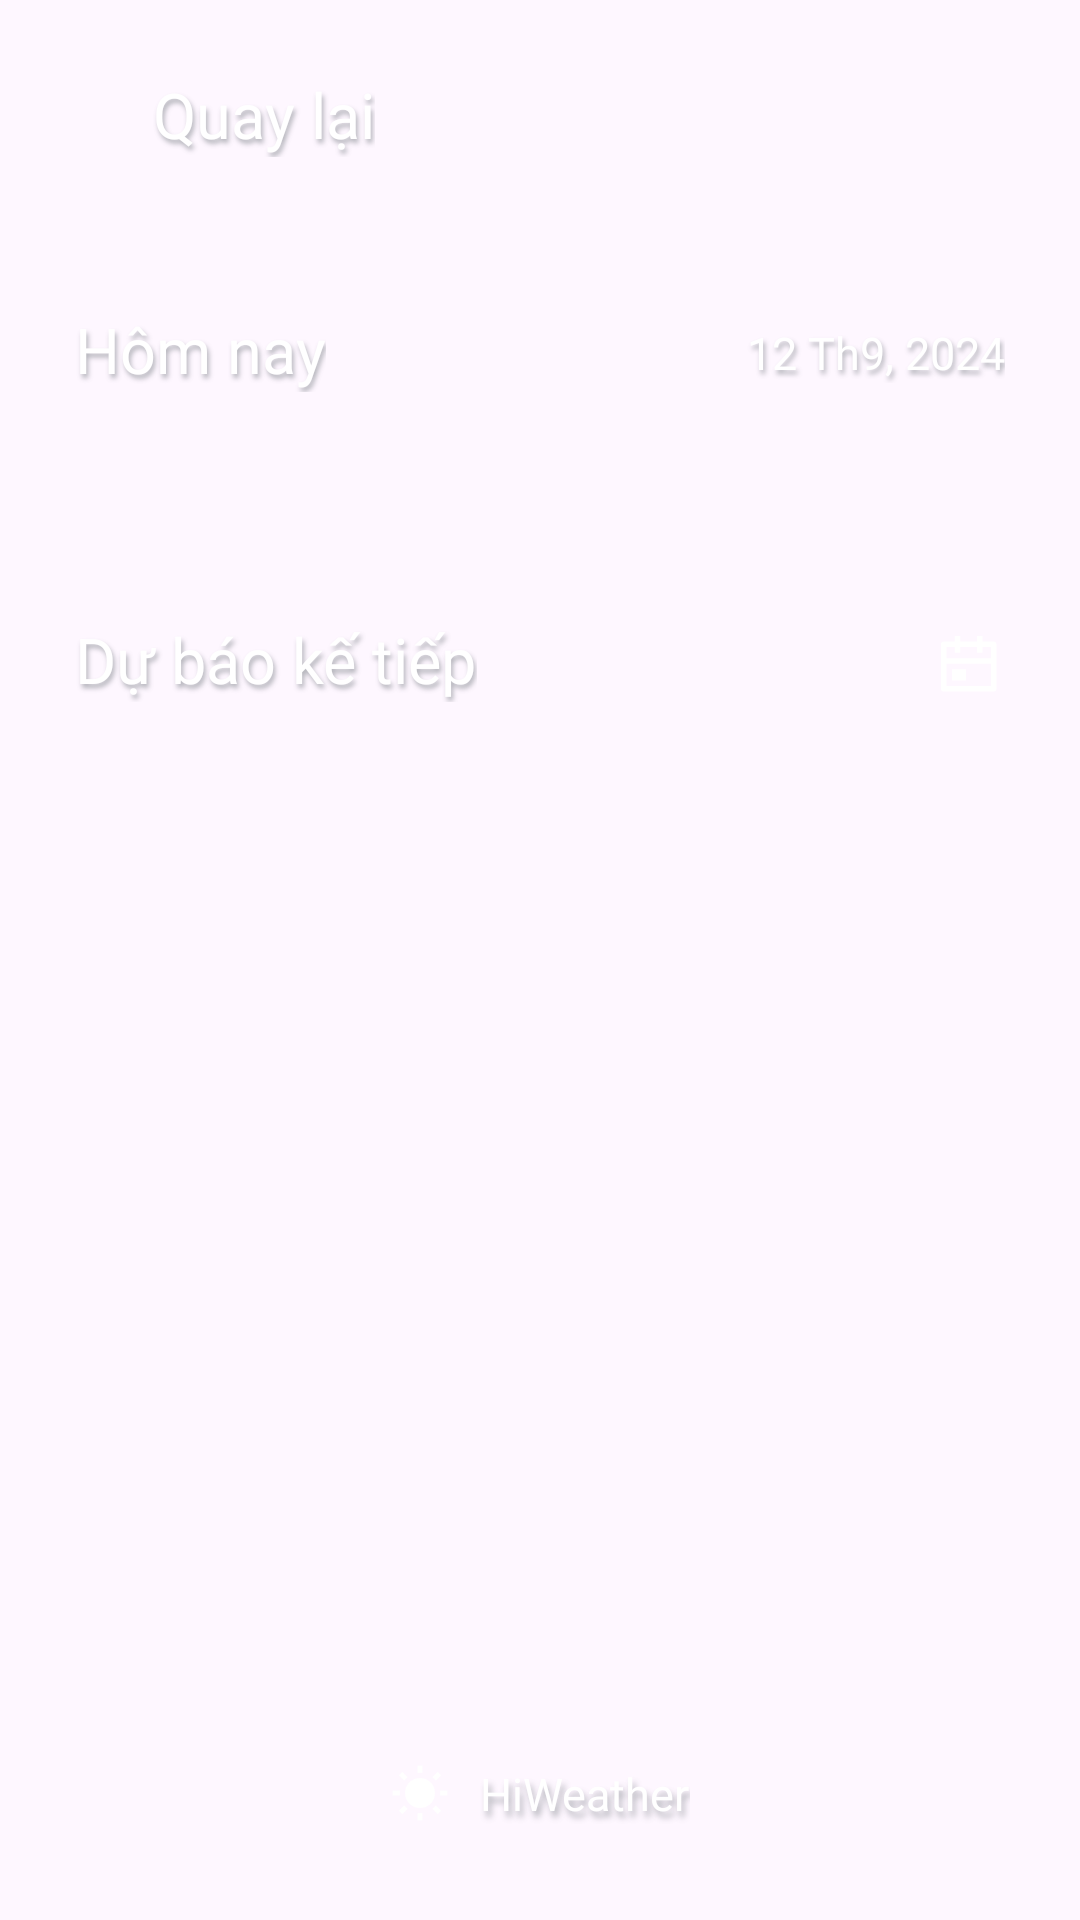

Android layout source for this screen:
<!-- AndroidManifest.xml: application theme Theme.Androidtemplate -->
<!-- res/layout/fragment_detail.xml -->
<?xml version="1.0" encoding="utf-8"?>
<androidx.constraintlayout.widget.ConstraintLayout xmlns:android="http://schemas.android.com/apk/res/android"
    xmlns:app="http://schemas.android.com/apk/res-auto"
    android:layout_width="match_parent"
    android:layout_height="match_parent"
    android:background="@drawable/bg_home_screen"
    android:id="@+id/fragment_detail">

    <include
        android:id="@+id/layout_header"
        layout="@layout/layout_header_detail"
        android:layout_width="match_parent"
        android:layout_height="wrap_content"
        app:layout_constraintStart_toStartOf="parent"
        app:layout_constraintTop_toTopOf="parent" />

    <include
        android:id="@+id/layout_hourly"
        layout="@layout/layout_hourly"
        android:layout_width="match_parent"
        android:layout_height="wrap_content"
        android:layout_marginTop="@dimen/dp_35"
        android:layout_marginStart="@dimen/dp_25"
        android:layout_marginEnd="@dimen/dp_25"
        app:layout_constraintTop_toBottomOf="@id/layout_header"
        app:layout_constraintBottom_toTopOf="@id/layout_daily"
        app:layout_constraintStart_toStartOf="parent"/>

    <include
        android:id="@+id/layout_daily"
        layout="@layout/layout_daily"
        android:layout_width="match_parent"
        android:layout_height="@dimen/dp_350"
        android:layout_marginTop="@dimen/dp_40"
        android:layout_marginStart="@dimen/dp_25"
        android:layout_marginEnd="@dimen/dp_25"
        app:layout_constraintTop_toBottomOf="@id/layout_hourly"
        app:layout_constraintStart_toStartOf="parent"
        app:layout_constraintBottom_toTopOf="@id/layout_footer"/>

    <include
        android:id="@+id/layout_footer"
        layout="@layout/layout_footer_detail"
        android:layout_width="match_parent"
        android:layout_height="wrap_content"
        android:layout_marginTop="@dimen/dp_17"
        android:layout_marginBottom="@dimen/dp_17"
        app:layout_constraintTop_toBottomOf="@id/layout_daily"
        app:layout_constraintStart_toStartOf="parent"
        app:layout_constraintBottom_toBottomOf="parent"/>

</androidx.constraintlayout.widget.ConstraintLayout>
<!-- res/layout/layout_header_detail.xml (included above) -->
<?xml version="1.0" encoding="utf-8"?>
<androidx.constraintlayout.widget.ConstraintLayout xmlns:android="http://schemas.android.com/apk/res/android"
    android:layout_width="match_parent"
    android:layout_height="match_parent"
    xmlns:app="http://schemas.android.com/apk/res-auto">

    <ImageView
        android:id="@+id/ic_back"
        android:layout_width="@dimen/dp_21"
        android:layout_height="@dimen/dp_21"
        android:clickable="true"
        android:focusable="true"
        android:background="?android:attr/selectableItemBackgroundBorderless"
        android:layout_marginTop="@dimen/dp_29"
        android:layout_marginStart="@dimen/dp_25"
        android:src="@drawable/ic_back"
        app:layout_constraintStart_toStartOf="parent"
        app:layout_constraintTop_toTopOf="parent"/>

    <TextView
        android:layout_width="wrap_content"
        android:layout_height="wrap_content"
        android:text="@string/back"
        android:textColor="@color/white"
        android:textSize="@dimen/sp_21"
        android:fontFamily="@font/overpass_bold"
        android:shadowColor="@color/textShadow"
        android:shadowDx="2"
        android:shadowDy="4"
        android:shadowRadius="4"
        android:layout_marginTop="@dimen/dp_24"
        android:layout_marginStart="@dimen/dp_5"
        app:layout_constraintStart_toEndOf="@id/ic_back"
        app:layout_constraintTop_toTopOf="parent"/>

</androidx.constraintlayout.widget.ConstraintLayout>
<!-- res/layout/layout_hourly.xml (included above) -->
<?xml version="1.0" encoding="utf-8"?>
<androidx.constraintlayout.widget.ConstraintLayout xmlns:android="http://schemas.android.com/apk/res/android"
    android:layout_width="match_parent"
    android:layout_height="match_parent"
    xmlns:app="http://schemas.android.com/apk/res-auto">

    <TextView
        android:id="@+id/today"
        android:layout_width="wrap_content"
        android:layout_height="wrap_content"
        android:text="@string/today"
        android:textColor="@color/white"
        android:textSize="@dimen/sp_21"
        android:fontFamily="@font/overpass_black"
        android:shadowColor="@color/textShadow"
        android:shadowDx="2"
        android:shadowDy="4"
        android:shadowRadius="4"
        app:layout_constraintStart_toStartOf="parent"
        app:layout_constraintTop_toTopOf="parent"/>

    <TextView
        android:id="@+id/current_date"
        android:layout_width="wrap_content"
        android:layout_height="wrap_content"
        android:text="@string/_12_sep_2024"
        android:textColor="@color/white"
        android:textSize="@dimen/sp_15"
        android:fontFamily="@font/overpass"
        android:shadowColor="@color/textShadow"
        android:shadowDx="2"
        android:shadowDy="4"
        android:shadowRadius="4"
        android:layout_marginTop="@dimen/dp_5"
        app:layout_constraintEnd_toEndOf="parent"
        app:layout_constraintTop_toTopOf="parent"/>

    <View
        android:id="@+id/view_separate"
        android:layout_width="@dimen/dp_0"
        android:layout_height="@dimen/dp_20"
        app:layout_constraintEnd_toEndOf="parent"
        app:layout_constraintStart_toStartOf="parent"
        app:layout_constraintTop_toBottomOf="@+id/today" />

    <androidx.recyclerview.widget.RecyclerView
        android:id="@+id/recyclerView_hourly"
        android:layout_width="@dimen/dp_0"
        android:layout_height="wrap_content"
        android:orientation="horizontal"
        app:layoutManager="androidx.recyclerview.widget.LinearLayoutManager"
        app:layout_constraintEnd_toEndOf="parent"
        app:layout_constraintStart_toStartOf="parent"
        app:layout_constraintTop_toBottomOf="@id/view_separate" />

</androidx.constraintlayout.widget.ConstraintLayout>
<!-- res/layout/layout_daily.xml (included above) -->
<?xml version="1.0" encoding="utf-8"?>
<androidx.constraintlayout.widget.ConstraintLayout xmlns:android="http://schemas.android.com/apk/res/android"
    android:layout_width="match_parent"
    android:layout_height="match_parent"
    xmlns:app="http://schemas.android.com/apk/res-auto">

    <TextView
        android:id="@+id/next_forecast"
        android:layout_width="wrap_content"
        android:layout_height="wrap_content"
        android:text="@string/next_forecast"
        android:textColor="@color/white"
        android:textSize="@dimen/sp_21"
        android:fontFamily="@font/overpass_black"
        android:shadowColor="@color/textShadow"
        android:shadowDx="2"
        android:shadowDy="4"
        android:shadowRadius="4"
        app:layout_constraintStart_toStartOf="parent"
        app:layout_constraintTop_toTopOf="parent"/>

    <ImageView
        android:id="@+id/ic_calendar"
        android:layout_width="wrap_content"
        android:layout_height="wrap_content"
        android:textColor="@color/white"
        android:src="@drawable/ic_calendar"
        android:layout_marginTop="@dimen/dp_5"
        app:layout_constraintEnd_toEndOf="parent"
        app:layout_constraintTop_toTopOf="parent"/>

    <View
        android:id="@+id/view_separate"
        android:layout_width="@dimen/dp_0"
        android:layout_height="@dimen/dp_25"
        app:layout_constraintEnd_toEndOf="parent"
        app:layout_constraintStart_toStartOf="parent"
        app:layout_constraintTop_toBottomOf="@+id/next_forecast" />

    <androidx.recyclerview.widget.RecyclerView
        android:id="@+id/recyclerView_daily"
        android:layout_width="@dimen/dp_0"
        android:layout_height="wrap_content"
        android:orientation="vertical"
        app:layoutManager="androidx.recyclerview.widget.LinearLayoutManager"
        app:layout_constraintEnd_toEndOf="parent"
        app:layout_constraintStart_toStartOf="parent"
        app:layout_constraintTop_toBottomOf="@id/view_separate" />

</androidx.constraintlayout.widget.ConstraintLayout>
<!-- res/layout/layout_footer_detail.xml (included above) -->
<?xml version="1.0" encoding="utf-8"?>
<androidx.constraintlayout.widget.ConstraintLayout xmlns:android="http://schemas.android.com/apk/res/android"
    android:layout_width="match_parent"
    android:layout_height="match_parent"
    xmlns:app="http://schemas.android.com/apk/res-auto">

    <androidx.constraintlayout.widget.ConstraintLayout
        android:layout_width="wrap_content"
        android:layout_height="wrap_content"
        app:layout_constraintTop_toTopOf="parent"
        app:layout_constraintStart_toStartOf="parent"
        app:layout_constraintEnd_toEndOf="parent">

        <ImageView
            android:layout_width="@dimen/dp_20"
            android:layout_height="@dimen/dp_20"
            android:src="@drawable/ic_sun"
            android:layout_marginStart="@dimen/dp_10"
            android:layout_marginEnd="@dimen/dp_10"
            app:layout_constraintTop_toTopOf="parent"
            app:layout_constraintEnd_toStartOf="@id/tv_weather"/>

        <TextView
            android:id="@+id/tv_weather"
            android:layout_width="wrap_content"
            android:layout_height="wrap_content"
            android:text="@string/hi_weather"
            android:textColor="@color/white"
            android:textSize="@dimen/sp_15"
            android:fontFamily="@font/overpass"
            android:shadowColor="@color/textShadow"
            android:shadowDx="3"
            android:shadowDy="6"
            android:shadowRadius="5"
            app:layout_constraintEnd_toEndOf="parent"
            app:layout_constraintTop_toTopOf="parent"/>
    </androidx.constraintlayout.widget.ConstraintLayout>

</androidx.constraintlayout.widget.ConstraintLayout>
<!-- resources referenced by this layout -->
<resources>
  <color name="textShadow">#6A4B545A</color>
  <color name="white">#FFFFFFFF</color>
  <dimen name="dp_0">0dp</dimen>
  <dimen name="dp_10">10dp</dimen>
  <dimen name="dp_17">17dp</dimen>
  <dimen name="dp_20">20dp</dimen>
  <dimen name="dp_21">21dp</dimen>
  <dimen name="dp_24">24dp</dimen>
  <dimen name="dp_25">25dp</dimen>
  <dimen name="dp_29">29dp</dimen>
  <dimen name="dp_35">35dp</dimen>
  <dimen name="dp_350">350dp</dimen>
  <dimen name="dp_40">40dp</dimen>
  <dimen name="dp_5">5dp</dimen>
  <dimen name="sp_15">15sp</dimen>
  <dimen name="sp_21">21sp</dimen>
  <!-- drawable ic_calendar (drawable) -->
  <vector xmlns:android="http://schemas.android.com/apk/res/android"
      android:width="25dp"
      android:height="24dp"
      android:viewportWidth="25"
      android:viewportHeight="24">
    <group>
      <clip-path
          android:pathData="M1.771,0.4h22.251v22.251h-22.251z"/>
      <path
          android:pathData="M17.532,3.181H21.241C21.487,3.181 21.722,3.279 21.896,3.453C22.07,3.627 22.168,3.863 22.168,4.108V18.943C22.168,19.189 22.07,19.424 21.896,19.598C21.722,19.772 21.487,19.87 21.241,19.87H4.552C4.306,19.87 4.071,19.772 3.897,19.598C3.723,19.424 3.625,19.189 3.625,18.943V4.108C3.625,3.863 3.723,3.627 3.897,3.453C4.071,3.279 4.306,3.181 4.552,3.181H8.261V1.327H10.115V3.181H15.678V1.327H17.532V3.181ZM20.314,8.744V5.036H17.532V6.89H15.678V5.036H10.115V6.89H8.261V5.036H5.479V8.744H20.314ZM20.314,10.598H5.479V18.016H20.314V10.598ZM7.334,12.453H11.969V16.161H7.334V12.453Z"
          android:fillColor="#ffffff"/>
    </group>
  </vector>
  <!-- drawable ic_sun: png bitmap (drawable, 1165 bytes) -->
  <string name="_12_sep_2024">12 Th9, 2024</string>
  <string name="back">Quay lại</string>
  <string name="hi_weather">HiWeather</string>
  <string name="next_forecast">Dự báo kế tiếp</string>
  <string name="today">Hôm nay</string>
  <style name="Theme.Androidtemplate" parent="Base.Theme.Androidtemplate" />
  <style name="Base.Theme.Androidtemplate" parent="Theme.Material3.DayNight.NoActionBar">
          
          
      </style>
</resources>
